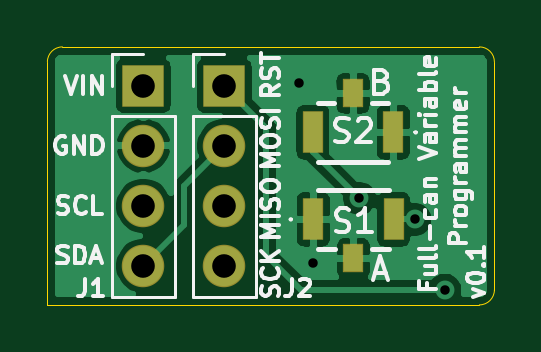
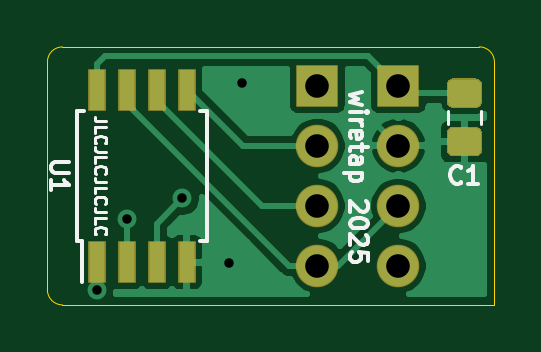
Circuit board: 11 layer files. Board 18.9 x 10.9 mm.
- bottom_copper: full-can-programmer-B_Cu.gbr (22332 bytes)
- bottom_mask: full-can-programmer-B_Mask.gbr (1823 bytes)
- paste: full-can-programmer-B_Paste.gbr (1490 bytes)
- bottom_silk: full-can-programmer-B_SilkS.gbr (8087 bytes)
- outline: full-can-programmer-Edge_Cuts.gbr (965 bytes)
- top_copper: full-can-programmer-F_Cu.gbr (32274 bytes)
- top_mask: full-can-programmer-F_Mask.gbr (1088 bytes)
- paste: full-can-programmer-F_Paste.gbr (755 bytes)
- top_silk: full-can-programmer-F_SilkS.gbr (20563 bytes)
- drill: full-can-programmer-NPTH.drl (286 bytes)
- drill: full-can-programmer-PTH.drl (544 bytes)

=== bottom_copper: full-can-programmer-B_Cu.gbr (22332 bytes, source omitted) ===
=== bottom_mask: full-can-programmer-B_Mask.gbr ===
%TF.GenerationSoftware,KiCad,Pcbnew,(5.1.6)-1*%
%TF.CreationDate,2025-01-10T10:33:32-05:00*%
%TF.ProjectId,full-can-programmer,66756c6c-2d63-4616-9e2d-70726f677261,rev?*%
%TF.SameCoordinates,Original*%
%TF.FileFunction,Soldermask,Bot*%
%TF.FilePolarity,Negative*%
%FSLAX46Y46*%
G04 Gerber Fmt 4.6, Leading zero omitted, Abs format (unit mm)*
G04 Created by KiCad (PCBNEW (5.1.6)-1) date 2025-01-10 10:33:32*
%MOMM*%
%LPD*%
G01*
G04 APERTURE LIST*
%ADD10R,1.800000X1.800000*%
%ADD11O,1.800000X1.800000*%
%ADD12R,0.750000X1.800000*%
G04 APERTURE END LIST*
%TO.C,C1*%
G36*
G01*
X144809738Y-83567000D02*
X145766262Y-83567000D01*
G75*
G02*
X146038000Y-83838738I0J-271738D01*
G01*
X146038000Y-84545262D01*
G75*
G02*
X145766262Y-84817000I-271738J0D01*
G01*
X144809738Y-84817000D01*
G75*
G02*
X144538000Y-84545262I0J271738D01*
G01*
X144538000Y-83838738D01*
G75*
G02*
X144809738Y-83567000I271738J0D01*
G01*
G37*
G36*
G01*
X144809738Y-85617000D02*
X145766262Y-85617000D01*
G75*
G02*
X146038000Y-85888738I0J-271738D01*
G01*
X146038000Y-86595262D01*
G75*
G02*
X145766262Y-86867000I-271738J0D01*
G01*
X144809738Y-86867000D01*
G75*
G02*
X144538000Y-86595262I0J271738D01*
G01*
X144538000Y-85888738D01*
G75*
G02*
X144809738Y-85617000I271738J0D01*
G01*
G37*
%TD*%
D10*
%TO.C,J1*%
X148082000Y-83883500D03*
D11*
X148082000Y-86423500D03*
X148082000Y-88963500D03*
X148082000Y-91503500D03*
%TD*%
D12*
%TO.C,U1*%
X160845500Y-91343500D03*
X159575500Y-91343500D03*
X158305500Y-91343500D03*
X157035500Y-91343500D03*
X157035500Y-84043500D03*
X158305500Y-84043500D03*
X159575500Y-84043500D03*
X160845500Y-84043500D03*
%TD*%
D10*
%TO.C,J2*%
X151511000Y-83883500D03*
D11*
X151511000Y-86423500D03*
X151511000Y-88963500D03*
X151511000Y-91503500D03*
%TD*%
M02*

=== paste: full-can-programmer-B_Paste.gbr ===
%TF.GenerationSoftware,KiCad,Pcbnew,(5.1.6)-1*%
%TF.CreationDate,2025-01-10T10:33:32-05:00*%
%TF.ProjectId,full-can-programmer,66756c6c-2d63-4616-9e2d-70726f677261,rev?*%
%TF.SameCoordinates,Original*%
%TF.FileFunction,Paste,Bot*%
%TF.FilePolarity,Positive*%
%FSLAX46Y46*%
G04 Gerber Fmt 4.6, Leading zero omitted, Abs format (unit mm)*
G04 Created by KiCad (PCBNEW (5.1.6)-1) date 2025-01-10 10:33:32*
%MOMM*%
%LPD*%
G01*
G04 APERTURE LIST*
%ADD10R,0.650000X1.700000*%
G04 APERTURE END LIST*
%TO.C,C1*%
G36*
G01*
X144837999Y-83617000D02*
X145738001Y-83617000D01*
G75*
G02*
X145988000Y-83866999I0J-249999D01*
G01*
X145988000Y-84517001D01*
G75*
G02*
X145738001Y-84767000I-249999J0D01*
G01*
X144837999Y-84767000D01*
G75*
G02*
X144588000Y-84517001I0J249999D01*
G01*
X144588000Y-83866999D01*
G75*
G02*
X144837999Y-83617000I249999J0D01*
G01*
G37*
G36*
G01*
X144837999Y-85667000D02*
X145738001Y-85667000D01*
G75*
G02*
X145988000Y-85916999I0J-249999D01*
G01*
X145988000Y-86567001D01*
G75*
G02*
X145738001Y-86817000I-249999J0D01*
G01*
X144837999Y-86817000D01*
G75*
G02*
X144588000Y-86567001I0J249999D01*
G01*
X144588000Y-85916999D01*
G75*
G02*
X144837999Y-85667000I249999J0D01*
G01*
G37*
%TD*%
D10*
%TO.C,U1*%
X160845500Y-91343500D03*
X159575500Y-91343500D03*
X158305500Y-91343500D03*
X157035500Y-91343500D03*
X157035500Y-84043500D03*
X158305500Y-84043500D03*
X159575500Y-84043500D03*
X160845500Y-84043500D03*
%TD*%
M02*

=== bottom_silk: full-can-programmer-B_SilkS.gbr (8087 bytes, source omitted) ===
=== outline: full-can-programmer-Edge_Cuts.gbr ===
%TF.GenerationSoftware,KiCad,Pcbnew,(5.1.6)-1*%
%TF.CreationDate,2025-01-10T10:33:32-05:00*%
%TF.ProjectId,full-can-programmer,66756c6c-2d63-4616-9e2d-70726f677261,rev?*%
%TF.SameCoordinates,Original*%
%TF.FileFunction,Profile,NP*%
%FSLAX46Y46*%
G04 Gerber Fmt 4.6, Leading zero omitted, Abs format (unit mm)*
G04 Created by KiCad (PCBNEW (5.1.6)-1) date 2025-01-10 10:33:32*
%MOMM*%
%LPD*%
G01*
G04 APERTURE LIST*
%TA.AperFunction,Profile*%
%ADD10C,0.050000*%
%TD*%
G04 APERTURE END LIST*
D10*
X144653000Y-82232500D02*
X162306000Y-82232500D01*
X162306000Y-82232500D02*
G75*
G02*
X162941000Y-82867500I0J-635000D01*
G01*
X162306000Y-93154500D02*
X144018000Y-93154500D01*
X162941000Y-92519500D02*
G75*
G02*
X162306000Y-93154500I-635000J0D01*
G01*
X144018000Y-93154500D02*
X144018000Y-82867500D01*
X144018000Y-82867500D02*
G75*
G02*
X144653000Y-82232500I635000J0D01*
G01*
X162941000Y-82867500D02*
X162941000Y-92519500D01*
M02*

=== top_copper: full-can-programmer-F_Cu.gbr (32274 bytes, source omitted) ===
=== top_mask: full-can-programmer-F_Mask.gbr ===
%TF.GenerationSoftware,KiCad,Pcbnew,(5.1.6)-1*%
%TF.CreationDate,2025-01-10T10:33:32-05:00*%
%TF.ProjectId,full-can-programmer,66756c6c-2d63-4616-9e2d-70726f677261,rev?*%
%TF.SameCoordinates,Original*%
%TF.FileFunction,Soldermask,Top*%
%TF.FilePolarity,Negative*%
%FSLAX46Y46*%
G04 Gerber Fmt 4.6, Leading zero omitted, Abs format (unit mm)*
G04 Created by KiCad (PCBNEW (5.1.6)-1) date 2025-01-10 10:33:32*
%MOMM*%
%LPD*%
G01*
G04 APERTURE LIST*
%ADD10R,1.800000X1.800000*%
%ADD11O,1.800000X1.800000*%
%ADD12R,0.900000X1.800000*%
%ADD13R,0.900000X1.200000*%
G04 APERTURE END LIST*
D10*
%TO.C,J1*%
X148082000Y-83883500D03*
D11*
X148082000Y-86423500D03*
X148082000Y-88963500D03*
X148082000Y-91503500D03*
%TD*%
D12*
%TO.C,S1*%
X155272000Y-89535000D03*
X158672000Y-89535000D03*
D13*
X156972000Y-91185000D03*
%TD*%
%TO.C,S2*%
X156957500Y-84202000D03*
D12*
X155257500Y-85852000D03*
X158657500Y-85852000D03*
%TD*%
D10*
%TO.C,J2*%
X151511000Y-83883500D03*
D11*
X151511000Y-86423500D03*
X151511000Y-88963500D03*
X151511000Y-91503500D03*
%TD*%
M02*

=== paste: full-can-programmer-F_Paste.gbr ===
%TF.GenerationSoftware,KiCad,Pcbnew,(5.1.6)-1*%
%TF.CreationDate,2025-01-10T10:33:32-05:00*%
%TF.ProjectId,full-can-programmer,66756c6c-2d63-4616-9e2d-70726f677261,rev?*%
%TF.SameCoordinates,Original*%
%TF.FileFunction,Paste,Top*%
%TF.FilePolarity,Positive*%
%FSLAX46Y46*%
G04 Gerber Fmt 4.6, Leading zero omitted, Abs format (unit mm)*
G04 Created by KiCad (PCBNEW (5.1.6)-1) date 2025-01-10 10:33:32*
%MOMM*%
%LPD*%
G01*
G04 APERTURE LIST*
%ADD10R,0.800000X1.700000*%
%ADD11R,0.800000X1.100000*%
G04 APERTURE END LIST*
D10*
%TO.C,S1*%
X155272000Y-89535000D03*
X158672000Y-89535000D03*
D11*
X156972000Y-91185000D03*
%TD*%
%TO.C,S2*%
X156957500Y-84202000D03*
D10*
X155257500Y-85852000D03*
X158657500Y-85852000D03*
%TD*%
M02*

=== top_silk: full-can-programmer-F_SilkS.gbr (20563 bytes, source omitted) ===
=== drill: full-can-programmer-NPTH.drl ===
M48
; DRILL file {KiCad (5.1.6)-1} date 01/10/25 10:33:34
; FORMAT={-:-/ absolute / metric / decimal}
; #@! TF.CreationDate,2025-01-10T10:33:34-05:00
; #@! TF.GenerationSoftware,Kicad,Pcbnew,(5.1.6)-1
; #@! TF.FileFunction,NonPlated,1,2,NPTH
FMAT,2
METRIC
%
G90
G05
T0
M30

=== drill: full-can-programmer-PTH.drl ===
M48
; DRILL file {KiCad (5.1.6)-1} date 01/10/25 10:33:34
; FORMAT={-:-/ absolute / metric / decimal}
; #@! TF.CreationDate,2025-01-10T10:33:34-05:00
; #@! TF.GenerationSoftware,Kicad,Pcbnew,(5.1.6)-1
; #@! TF.FileFunction,Plated,1,2,PTH
FMAT,2
METRIC
T1C0.400
T2C1.000
%
G90
G05
T1
X154.686Y-83.757
X155.257Y-91.376
X157.226Y-88.646
X159.576Y-89.535
X160.845Y-92.529
T2
X151.511Y-83.883
X151.511Y-86.423
X151.511Y-88.963
X151.511Y-91.504
X148.082Y-83.883
X148.082Y-86.423
X148.082Y-88.963
X148.082Y-91.504
T0
M30
